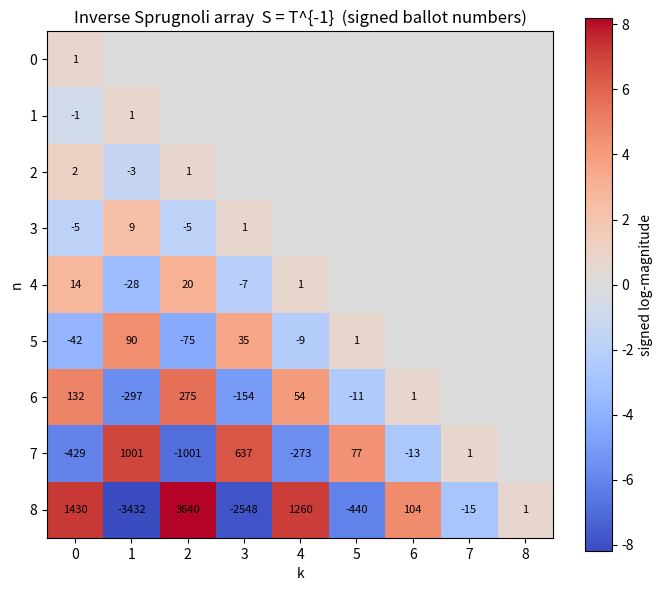

Reproduce this figure in Python.
import numpy as np
import matplotlib.pyplot as plt
from math import comb
from fractions import Fraction

def S(n, k):
    sign = -1 if (n + k) % 2 else 1
    return float(sign * Fraction((2 * k + 1) * comb(2 * n + 1, n - k), 2 * n + 1))

N = 9
M = np.zeros((N, N))
for n in range(N):
    for k in range(n + 1):
        M[n, k] = np.sign(S(n, k)) * np.log1p(abs(S(n, k)))

fig, ax = plt.subplots(figsize=(7, 6))
im = ax.imshow(M, cmap="coolwarm", vmin=-M.max(), vmax=M.max())
for n in range(N):
    for k in range(n + 1):
        v = S(n, k)
        ax.text(k, n, f"{int(v)}", ha="center", va="center", fontsize=8)
ax.set_title("Inverse Sprugnoli array  S = T^{-1}  (signed ballot numbers)")
ax.set_xlabel("k"); ax.set_ylabel("n")
fig.colorbar(im, label="signed log-magnitude")
plt.tight_layout()
plt.savefig("inverse_array_heatmap.png", dpi=150)
print("wrote inverse_array_heatmap.png")
